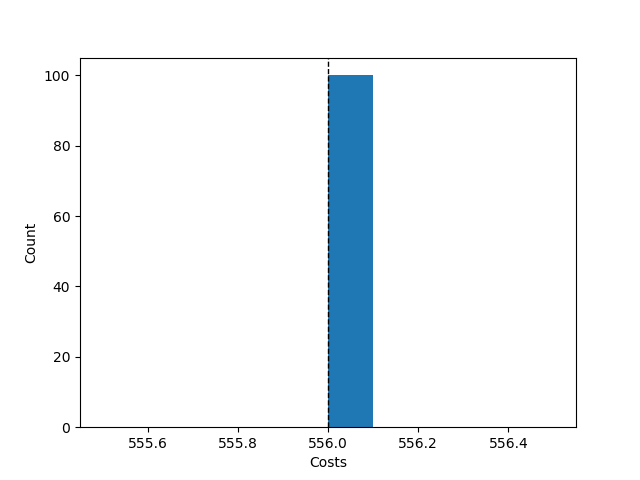

Values plotted in this chart, from the file beside it:
Try No, Score, Even Distribution Score, Cheapest Station, Costs, Amount of Stations, Lowest price, Time, Fails, How many Stations
0, {'1': 11, '2': 8, '3': 5, '4': 2, '5': 1…, 45.4, 2, 556, 5, , , , 
1, {'1': 11, '2': 8, '3': 5, '4': 2, '5': 1…, 45.4, 2, 556, 5, , , , 
2, {'1': 11, '2': 8, '3': 5, '4': 2, '5': 1…, 45.4, 2, 556, 5, , , , 
3, {'1': 11, '2': 8, '3': 5, '4': 2, '5': 1…, 45.4, 2, 556, 5, , , , 
4, {'1': 11, '2': 8, '3': 5, '4': 2, '5': 1…, 45.4, 2, 556, 5, , , , 
5, {'1': 11, '2': 8, '3': 5, '4': 2, '5': 1…, 45.4, 2, 556, 5, , , , 
6, {'1': 11, '2': 8, '3': 5, '4': 2, '5': 1…, 45.4, 2, 556, 5, , , , 
7, {'1': 11, '2': 8, '3': 5, '4': 2, '5': 1…, 45.4, 2, 556, 5, , , , 
8, {'1': 11, '2': 8, '3': 5, '4': 2, '5': 1…, 45.4, 2, 556, 5, , , , 
9, {'1': 11, '2': 8, '3': 5, '4': 2, '5': 1…, 45.4, 2, 556, 5, , , , 
10, {'1': 11, '2': 8, '3': 5, '4': 2, '5': 1…, 45.4, 2, 556, 5, , , , 
11, {'1': 11, '2': 8, '3': 5, '4': 2, '5': 1…, 45.4, 2, 556, 5, , , , 
12, {'1': 11, '2': 8, '3': 5, '4': 2, '5': 1…, 45.4, 2, 556, 5, , , , 
13, {'1': 11, '2': 8, '3': 5, '4': 2, '5': 1…, 45.4, 2, 556, 5, , , , 
14, {'1': 11, '2': 8, '3': 5, '4': 2, '5': 1…, 45.4, 2, 556, 5, , , , 
15, {'1': 11, '2': 8, '3': 5, '4': 2, '5': 1…, 45.4, 2, 556, 5, , , , 
16, {'1': 11, '2': 8, '3': 5, '4': 2, '5': 1…, 45.4, 2, 556, 5, , , , 
17, {'1': 11, '2': 8, '3': 5, '4': 2, '5': 1…, 45.4, 2, 556, 5, , , , 
18, {'1': 11, '2': 8, '3': 5, '4': 2, '5': 1…, 45.4, 2, 556, 5, , , , 
19, {'1': 11, '2': 8, '3': 5, '4': 2, '5': 1…, 45.4, 2, 556, 5, , , , 
20, {'1': 11, '2': 8, '3': 5, '4': 2, '5': 1…, 45.4, 2, 556, 5, , , , 
21, {'1': 11, '2': 8, '3': 5, '4': 2, '5': 1…, 45.4, 2, 556, 5, , , , 
22, {'1': 11, '2': 8, '3': 5, '4': 2, '5': 1…, 45.4, 2, 556, 5, , , , 
23, {'1': 11, '2': 8, '3': 5, '4': 2, '5': 1…, 45.4, 2, 556, 5, , , , 
24, {'1': 11, '2': 8, '3': 5, '4': 2, '5': 1…, 45.4, 2, 556, 5, , , , 
25, {'1': 11, '2': 8, '3': 5, '4': 2, '5': 1…, 45.4, 2, 556, 5, , , , 
26, {'1': 11, '2': 8, '3': 5, '4': 2, '5': 1…, 45.4, 2, 556, 5, , , , 
27, {'1': 11, '2': 8, '3': 5, '4': 2, '5': 1…, 45.4, 2, 556, 5, , , , 
28, {'1': 11, '2': 8, '3': 5, '4': 2, '5': 1…, 45.4, 2, 556, 5, , , , 
29, {'1': 11, '2': 8, '3': 5, '4': 2, '5': 1…, 45.4, 2, 556, 5, , , , 
30, {'1': 11, '2': 8, '3': 5, '4': 2, '5': 1…, 45.4, 2, 556, 5, , , , 
31, {'1': 11, '2': 8, '3': 5, '4': 2, '5': 1…, 45.4, 2, 556, 5, , , , 
32, {'1': 11, '2': 8, '3': 5, '4': 2, '5': 1…, 45.4, 2, 556, 5, , , , 
33, {'1': 11, '2': 8, '3': 5, '4': 2, '5': 1…, 45.4, 2, 556, 5, , , , 
34, {'1': 11, '2': 8, '3': 5, '4': 2, '5': 1…, 45.4, 2, 556, 5, , , , 
35, {'1': 11, '2': 8, '3': 5, '4': 2, '5': 1…, 45.4, 2, 556, 5, , , , 
36, {'1': 11, '2': 8, '3': 5, '4': 2, '5': 1…, 45.4, 2, 556, 5, , , , 
37, {'1': 11, '2': 8, '3': 5, '4': 2, '5': 1…, 45.4, 2, 556, 5, , , , 
38, {'1': 11, '2': 8, '3': 5, '4': 2, '5': 1…, 45.4, 2, 556, 5, , , , 
39, {'1': 11, '2': 8, '3': 5, '4': 2, '5': 1…, 45.4, 2, 556, 5, , , , 
40, {'1': 11, '2': 8, '3': 5, '4': 2, '5': 1…, 45.4, 2, 556, 5, , , , 
41, {'1': 11, '2': 8, '3': 5, '4': 2, '5': 1…, 45.4, 2, 556, 5, , , , 
42, {'1': 11, '2': 8, '3': 5, '4': 2, '5': 1…, 45.4, 2, 556, 5, , , , 
43, {'1': 11, '2': 8, '3': 5, '4': 2, '5': 1…, 45.4, 2, 556, 5, , , , 
44, {'1': 11, '2': 8, '3': 5, '4': 2, '5': 1…, 45.4, 2, 556, 5, , , , 
45, {'1': 11, '2': 8, '3': 5, '4': 2, '5': 1…, 45.4, 2, 556, 5, , , , 
46, {'1': 11, '2': 8, '3': 5, '4': 2, '5': 1…, 45.4, 2, 556, 5, , , , 
47, {'1': 11, '2': 8, '3': 5, '4': 2, '5': 1…, 45.4, 2, 556, 5, , , , 
48, {'1': 11, '2': 8, '3': 5, '4': 2, '5': 1…, 45.4, 2, 556, 5, , , , 
49, {'1': 11, '2': 8, '3': 5, '4': 2, '5': 1…, 45.4, 2, 556, 5, , , , 
50, {'1': 11, '2': 8, '3': 5, '4': 2, '5': 1…, 45.4, 2, 556, 5, , , , 
51, {'1': 11, '2': 8, '3': 5, '4': 2, '5': 1…, 45.4, 2, 556, 5, , , , 
52, {'1': 11, '2': 8, '3': 5, '4': 2, '5': 1…, 45.4, 2, 556, 5, , , , 
53, {'1': 11, '2': 8, '3': 5, '4': 2, '5': 1…, 45.4, 2, 556, 5, , , , 
54, {'1': 11, '2': 8, '3': 5, '4': 2, '5': 1…, 45.4, 2, 556, 5, , , , 
55, {'1': 11, '2': 8, '3': 5, '4': 2, '5': 1…, 45.4, 2, 556, 5, , , , 
56, {'1': 11, '2': 8, '3': 5, '4': 2, '5': 1…, 45.4, 2, 556, 5, , , , 
57, {'1': 11, '2': 8, '3': 5, '4': 2, '5': 1…, 45.4, 2, 556, 5, , , , 
58, {'1': 11, '2': 8, '3': 5, '4': 2, '5': 1…, 45.4, 2, 556, 5, , , , 
59, {'1': 11, '2': 8, '3': 5, '4': 2, '5': 1…, 45.4, 2, 556, 5, , , , 
... 41 more rows
